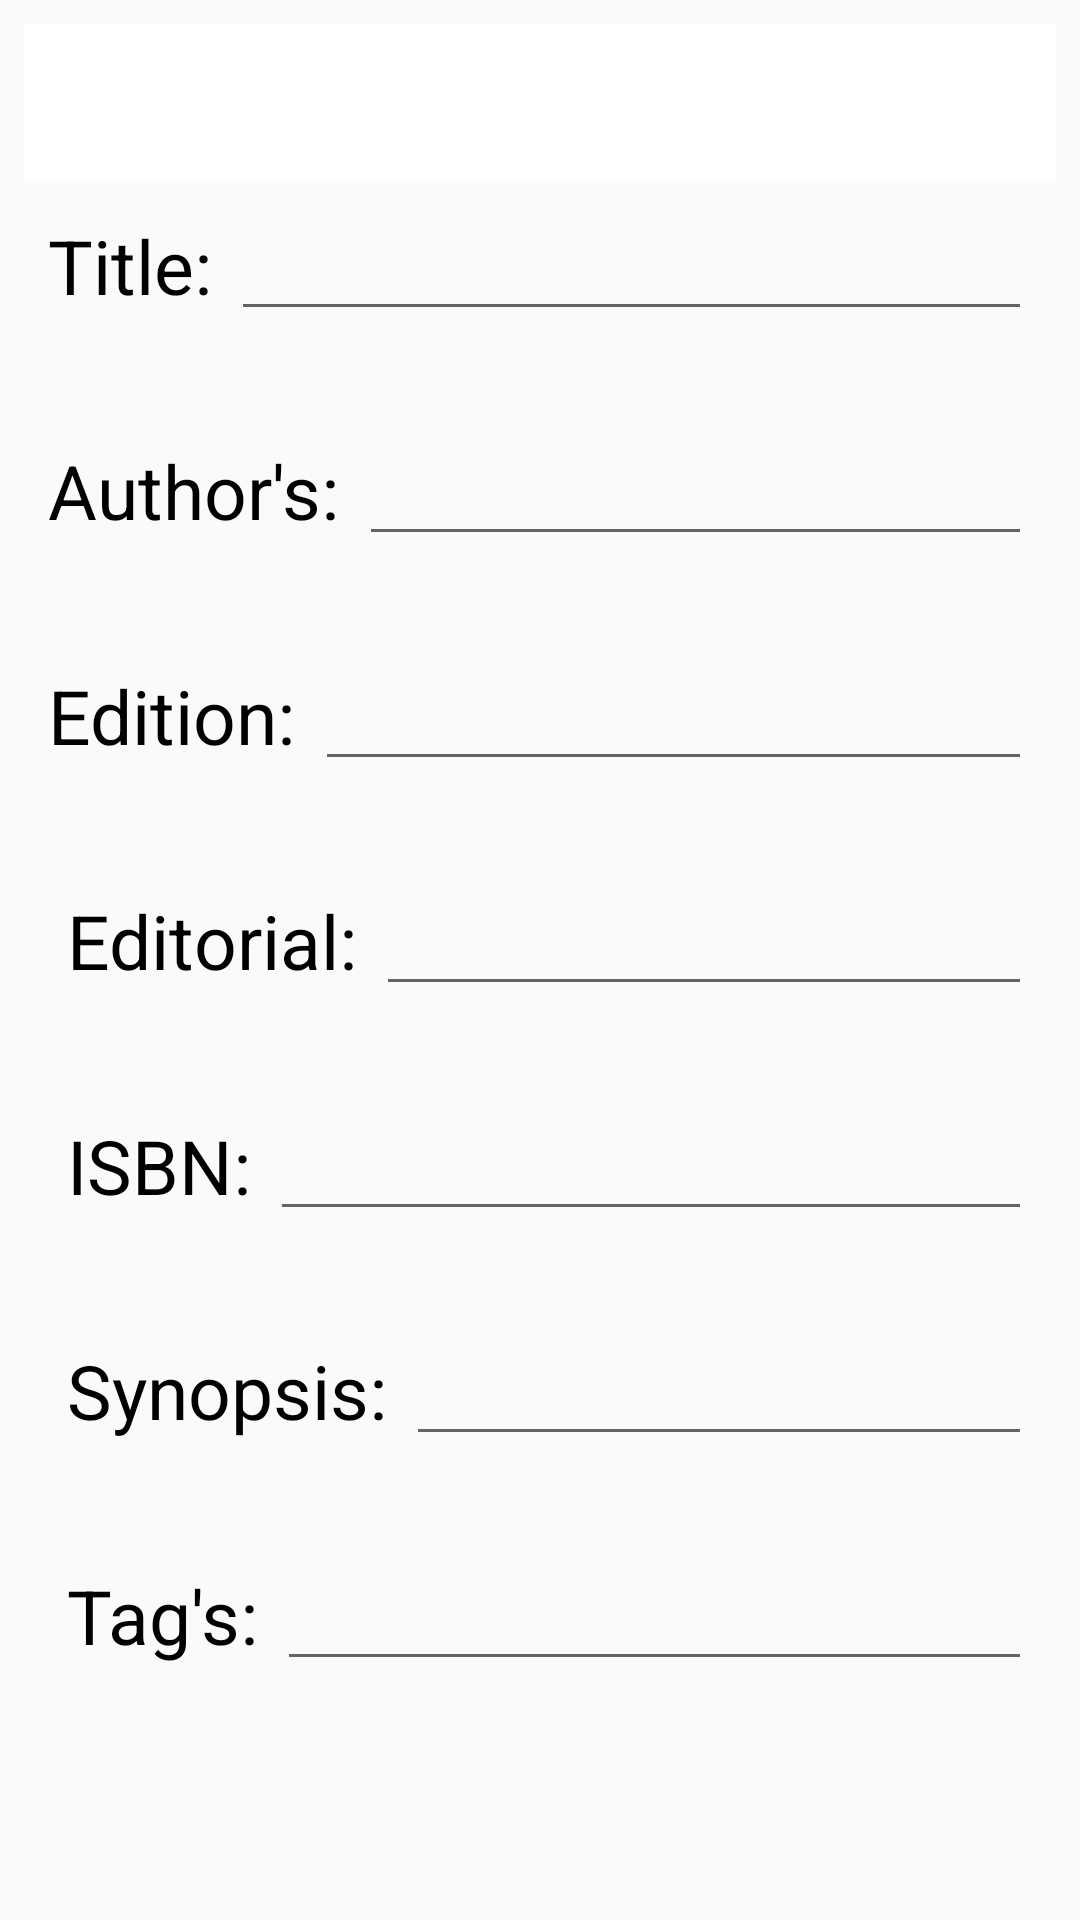

Layout XML and referenced resources for this Android screen:
<!-- AndroidManifest.xml: application theme AppTheme -->
<!-- res/layout/activity_new_book.xml -->
<?xml version="1.0" encoding="utf-8"?>
<LinearLayout
    xmlns:android="http://schemas.android.com/apk/res/android"
    xmlns:tools="http://schemas.android.com/tools"
    xmlns:app="http://schemas.android.com/apk/res-auto"
    android:layout_width="match_parent"
    android:layout_height="match_parent"
    tools:context=".NewBookActivity"
    android:orientation="vertical"
    android:padding="8dp">
    <LinearLayout
        android:layout_width="match_parent"
        android:layout_height="0dp"
        android:layout_weight="3"
        android:background="#fff"
        android:gravity="center"
        android:orientation="horizontal">
        <ImageView
            android:id="@+id/imageView_book"
            android:layout_width="175dp"
            android:layout_height="175dp"
            android:layout_margin="8dp"/>
    </LinearLayout>
    <LinearLayout
        android:layout_width="match_parent"
        android:layout_height="wrap_content"
        android:layout_weight="1"
        android:orientation="horizontal"
        android:padding="8dp">
        <TextView
            android:layout_width="wrap_content"
            android:layout_height="wrap_content"
            android:text="Title: "
            android:textColor="@android:color/background_dark"
            android:textSize="25dp" />
        <EditText
            android:id="@+id/editText_title"
            android:layout_width="match_parent"
            android:layout_height="wrap_content"/>
    </LinearLayout>
    <LinearLayout
        android:layout_width="match_parent"
        android:layout_height="wrap_content"
        android:layout_weight="1"
        android:orientation="horizontal"
        android:padding="8dp">
        <TextView
            android:layout_width="wrap_content"
            android:layout_height="wrap_content"
            android:text="Author's: "
            android:textColor="@android:color/background_dark"
            android:textSize="25dp" />
        <EditText
            android:id="@+id/editText_author"
            android:layout_width="match_parent"
            android:layout_height="wrap_content" />
    </LinearLayout>
    <LinearLayout
        android:layout_width="match_parent"
        android:layout_height="wrap_content"
        android:layout_weight="1"
        android:orientation="horizontal"
        android:padding="8dp">

        <TextView
            android:layout_width="wrap_content"
            android:layout_height="wrap_content"
            android:text="Edition: "
            android:textColor="@android:color/background_dark"
            android:textSize="25dp" />

        <EditText
            android:id="@+id/editText_edition"
            android:layout_width="match_parent"
            android:layout_height="wrap_content" />
    </LinearLayout>


    <LinearLayout
        android:layout_width="match_parent"
        android:layout_height="wrap_content"
        android:layout_weight="1"
        android:orientation="horizontal"
        android:padding="8dp">

        <TextView
            android:layout_width="wrap_content"
            android:layout_height="wrap_content"
            android:text=" Editorial: "
            android:textColor="@android:color/background_dark"
            android:textSize="25dp" />

        <EditText
            android:id="@+id/editText_editorial"
            android:layout_width="match_parent"
            android:layout_height="wrap_content" />

    </LinearLayout>


    <LinearLayout
        android:layout_width="match_parent"
        android:layout_height="wrap_content"
        android:layout_weight="1"
        android:orientation="horizontal"
        android:padding="8dp">

        <TextView
            android:layout_width="wrap_content"
            android:layout_height="wrap_content"
            android:text=" ISBN: "
            android:textColor="@android:color/background_dark"
            android:textSize="25dp" />

        <EditText
            android:id="@+id/editText_isbn"
            android:layout_width="match_parent"
            android:layout_height="wrap_content" />

    </LinearLayout>

    <LinearLayout
        android:layout_width="match_parent"
        android:layout_height="wrap_content"
        android:layout_weight="1"
        android:orientation="horizontal"
        android:padding="8dp">

        <TextView
            android:layout_width="wrap_content"
            android:layout_height="wrap_content"
            android:text=" Synopsis: "
            android:textColor="@android:color/background_dark"
            android:textSize="25dp" />

        <EditText
            android:id="@+id/editText_synopsis"
            android:layout_width="match_parent"
            android:layout_height="wrap_content" />

    </LinearLayout>

    <LinearLayout
        android:layout_width="match_parent"
        android:layout_height="wrap_content"
        android:layout_weight="1"
        android:orientation="horizontal"
        android:padding="8dp">

        <TextView
            android:layout_width="wrap_content"
            android:layout_height="wrap_content"
            android:text=" Tag's: "
            android:textColor="@android:color/background_dark"
            android:textSize="25dp" />

        <EditText
            android:id="@+id/editText_tags"
            android:layout_width="match_parent"
            android:layout_height="wrap_content" />

    </LinearLayout>

    <LinearLayout
        android:layout_width="wrap_content"
        android:layout_height="wrap_content"
        android:layout_gravity="center"
        android:padding="8dp">
    <Button
        android:id="@+id/button_save"
        android:layout_width="30dp"
        android:layout_height="30dp"
        android:gravity="center"
        android:backgroundTint="@color/colorPrimary"
        android:background="@drawable/ic_save_black_24dp"/>

    </LinearLayout>


</LinearLayout>
<!-- resources referenced by this layout -->
<resources>
  <color name="colorPrimary">#364a56</color>
  <style name="AppTheme" parent="Theme.AppCompat.Light.DarkActionBar">
          
          <item name="colorPrimary">@color/colorPrimary</item>
          <item name="colorPrimaryDark">@color/colorPrimaryDark</item>
          <item name="colorAccent">@color/colorAccent</item>
          <item name="colorBar">@color/colorBar</item>
      </style>
  <color name="colorPrimaryDark">#0e222d</color>
  <color name="colorAccent">#617683</color>
</resources>
